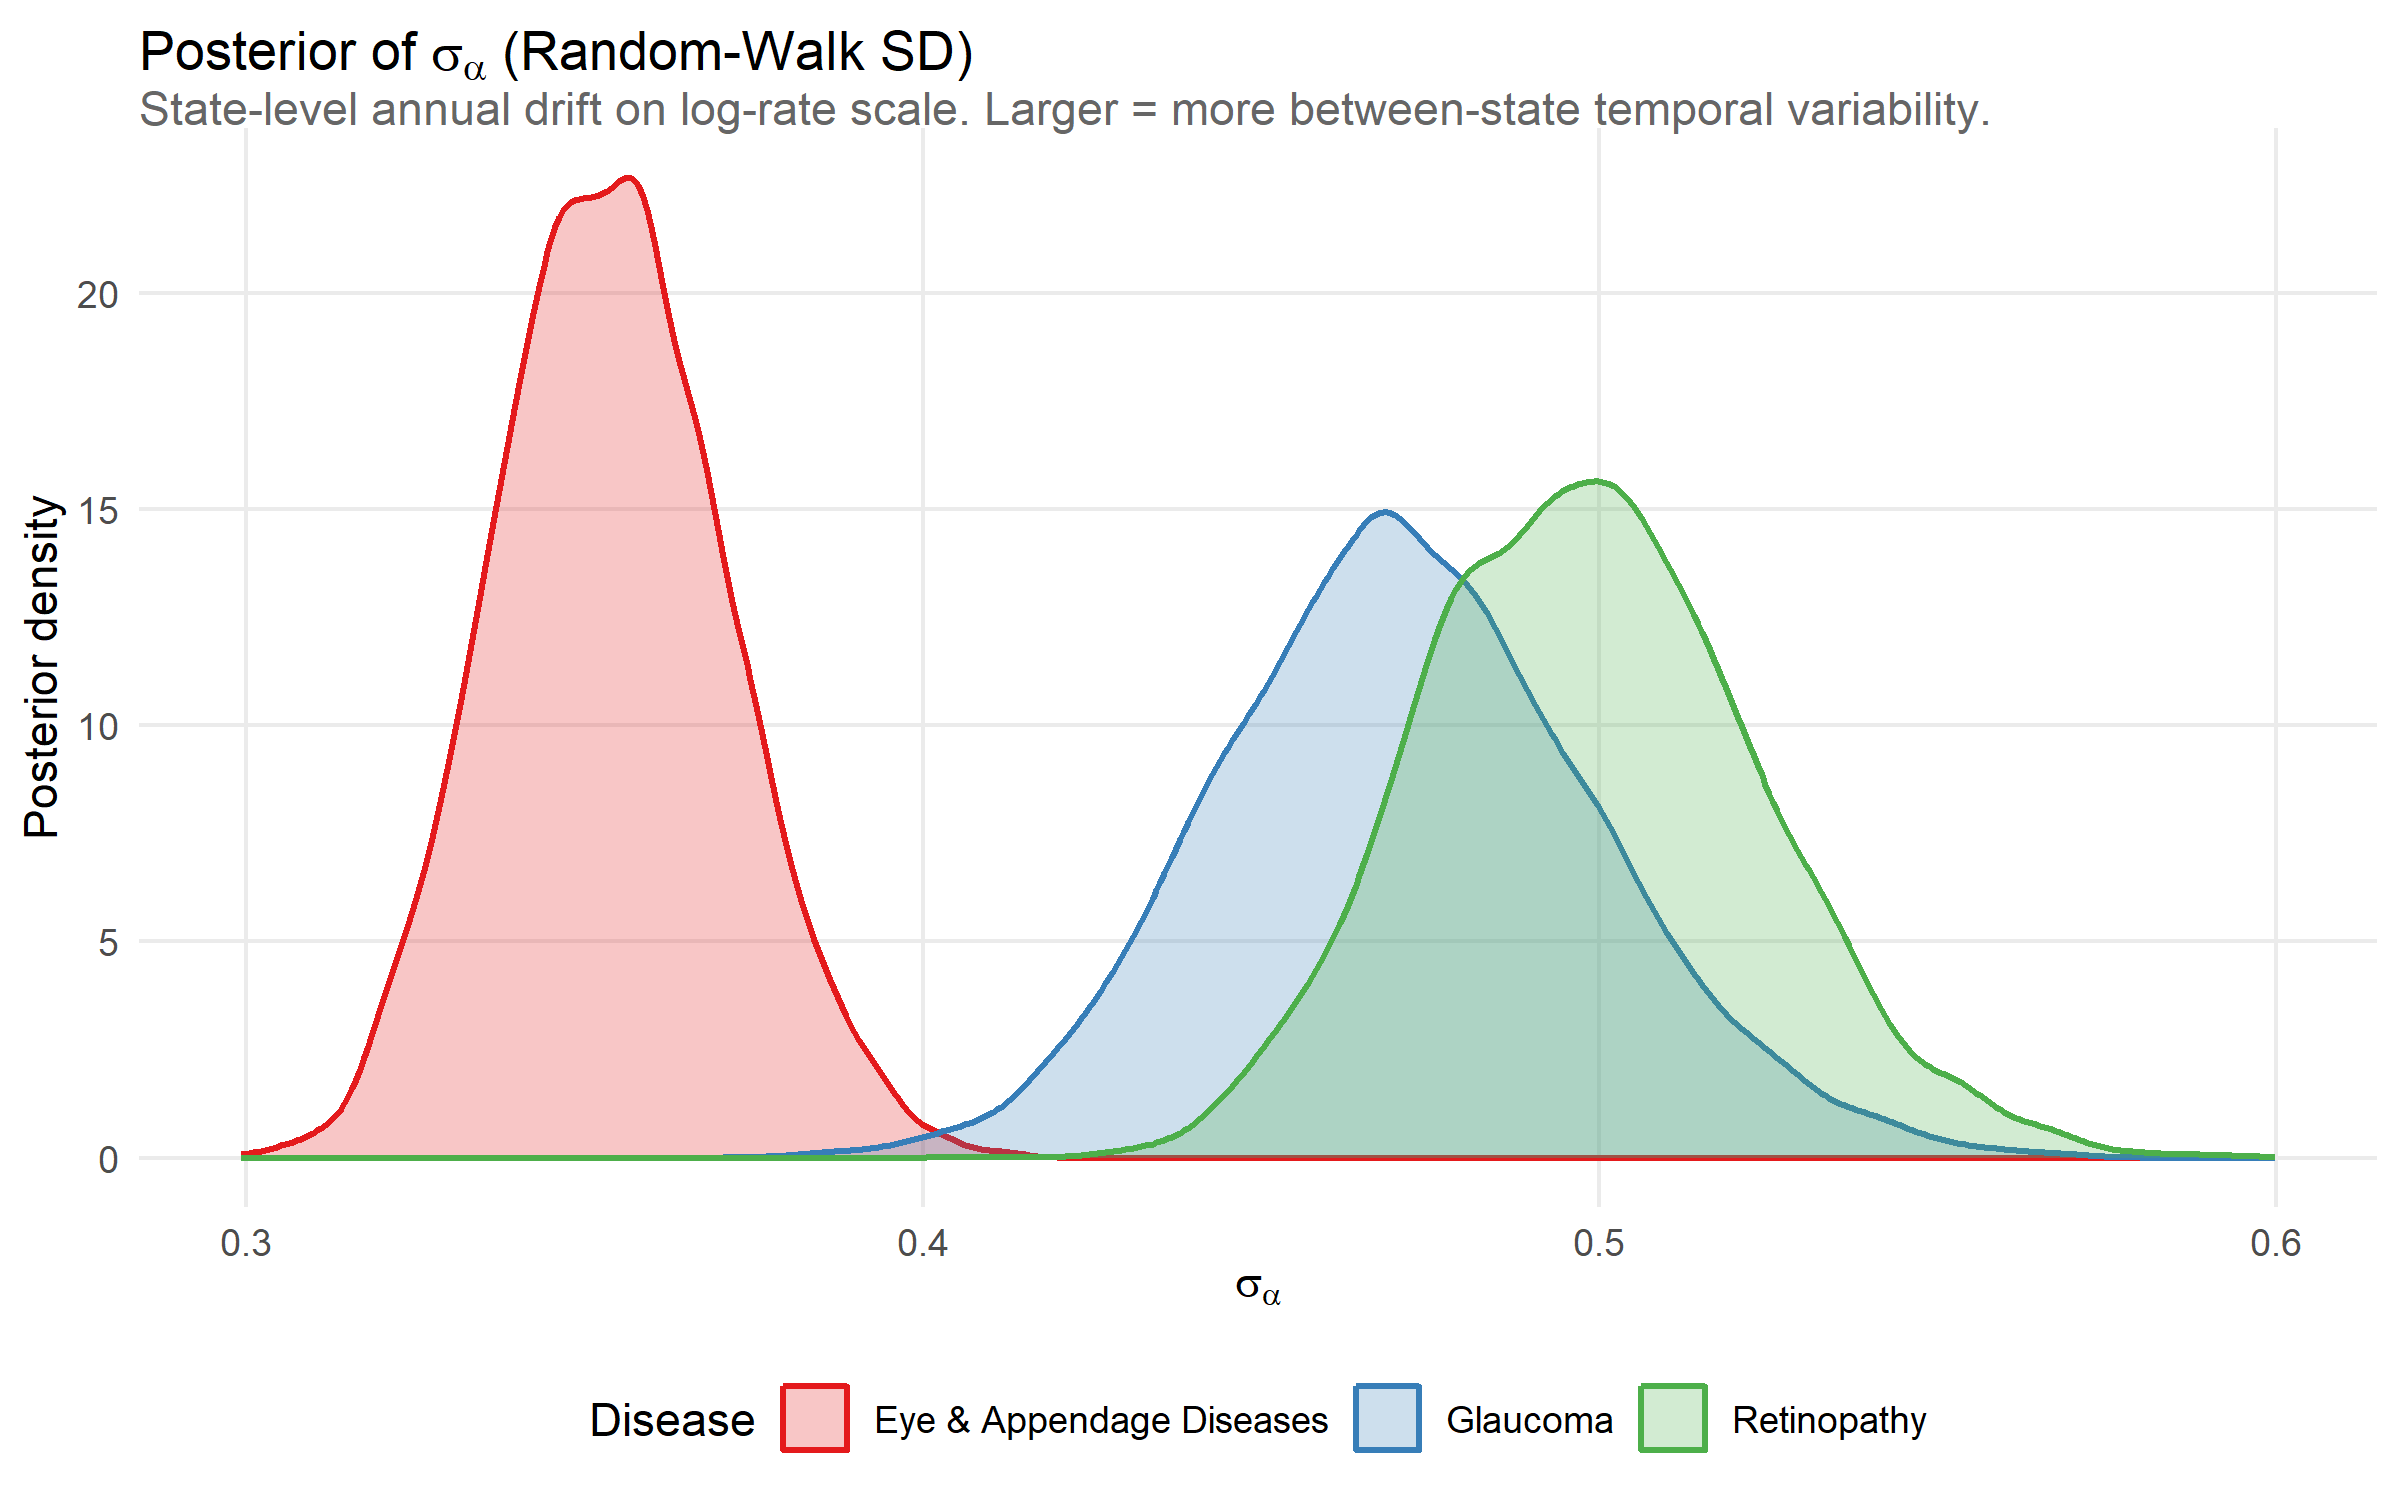

The file beside this chart, header and first rows:
disease, mean, lo_95, hi_95
Eye & Appendage Diseases, 0.3539, 0.3219, 0.3885
Glaucoma, 0.4717, 0.4191, 0.5294
Retinopathy, 0.4985, 0.4521, 0.5508
